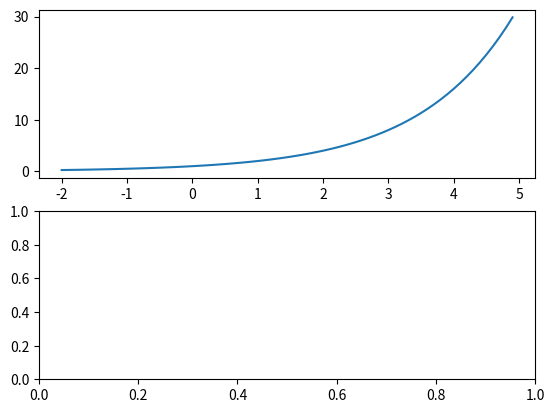

Here is the Python script that generated this plot: (Note: this script raises an exception after producing the figure.)
# 지수 함수 와 로그함수

from matplotlib import pyplot as plt
import numpy as np


def f1(x):
    return 2**x

def f2(x):
    return np.log2(x)

data_x1 = np.arange(-2, 5, 0.1)
data_y1 = f1(data_x1)
data_x2 = data_y1
data_y2 = f2(data_x2)


fig, splt = plt.subplots(2, 1)
splt[0].plot(data_x1, data_y1)
splt[0].axvline(x=0, coler='r')
splt[0].axhline(y=0, coler='r')
splt[0].set_xticks([])
splt[0].set_yticks([])

splt[1].plot(data_x2, data_y2)
splt[1].axvline(x=0, coler='r')
splt[1].axhline(y=0, coler='r')
splt[1].set_xticks([])
splt[1].set_yticks([])

plt.show()